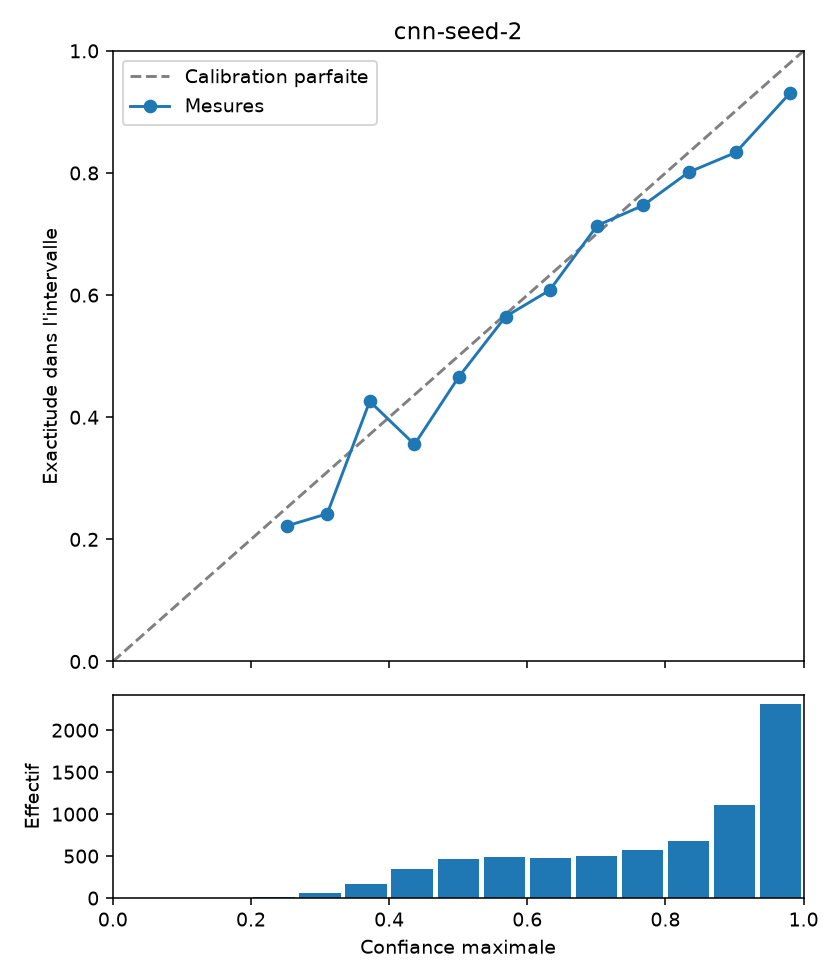

The data file committed next to this chart (first rows):
lower, upper, count, confidence, accuracy
0.0, 0.06667, 0, , 
0.06667, 0.1333, 0, , 
0.1333, 0.2, 0, , 
0.2, 0.2667, 9, 0.2523, 0.2222
0.2667, 0.3333, 62, 0.3103, 0.2419
0.3333, 0.4, 169, 0.3719, 0.426
0.4, 0.4667, 346, 0.4367, 0.3555
0.4667, 0.5333, 464, 0.5004, 0.4655
0.5333, 0.6, 485, 0.5686, 0.5649
0.6, 0.6667, 477, 0.6324, 0.608
0.6667, 0.7333, 500, 0.7012, 0.714
0.7333, 0.8, 569, 0.7677, 0.7469
0.8, 0.8667, 684, 0.8334, 0.8012
0.8667, 0.9333, 1106, 0.9019, 0.8336
0.9333, 1.0, 2309, 0.9798, 0.9303
